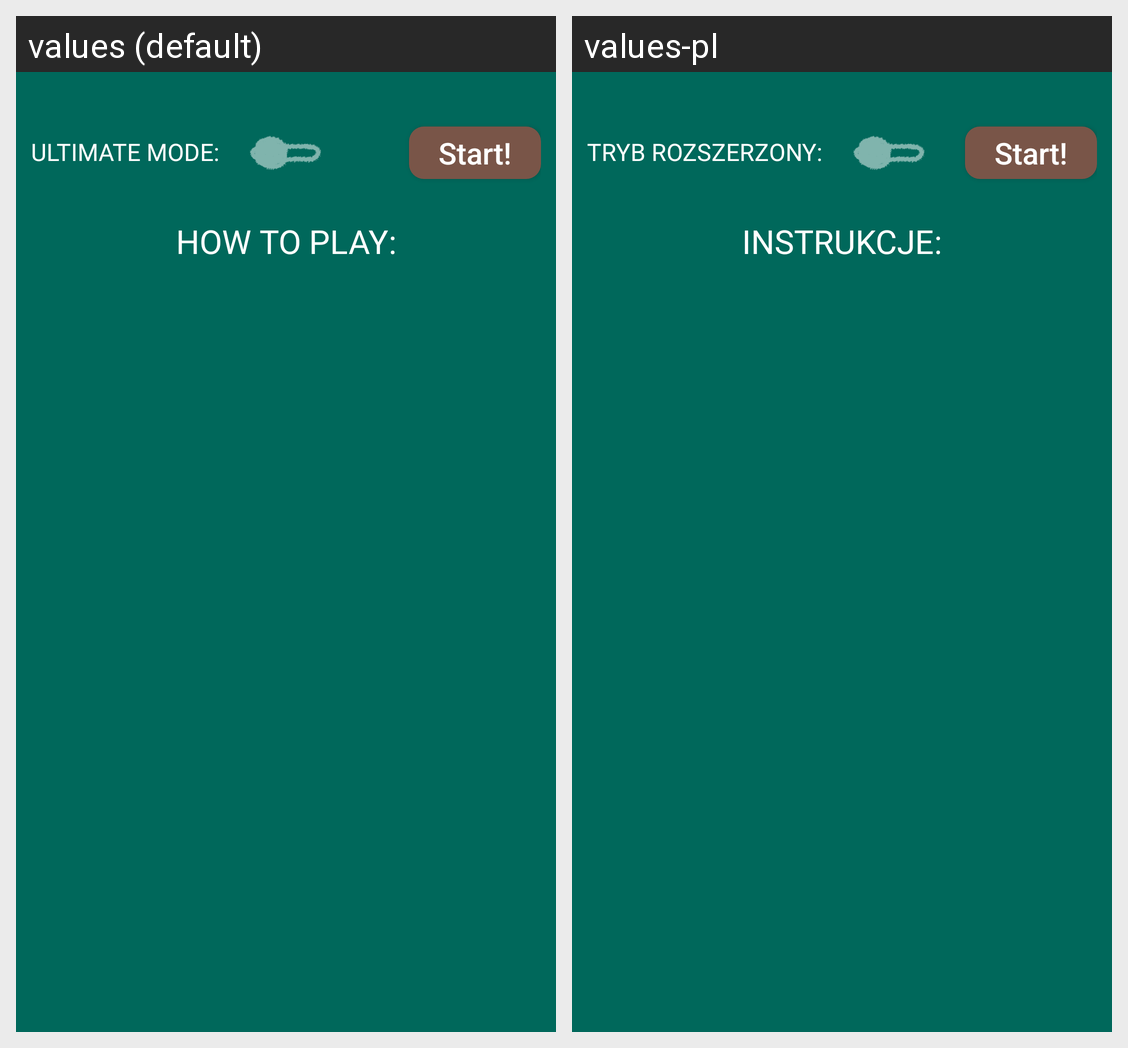

The Android screen above is rendered under two locales of the same app. Produce the string resources it draws, with the default and per-locale values.
Android screen res/layout/activity_standard_game_settings.xml rendered under 2 locales, left to right: values (default), values-pl. Device: Nexus 5 (rendered at 1080×1920; each locale shown at half size, 540×960, under a caption strip naming it); theme AppTheme.
Strings drawn on this screen, with the default value and each locale's value (text and hints the layout hard-codes, and strings that could not be matched under every locale, appear in the picture but are not listed):

label_ultimate_mode
  values: Ultimate Mode:
  values-pl: Tryb rozszerzony:

button_settings_start
  values: Start!
  values-pl: Start!

label_how_to_play
  values: How to play:
  values-pl: Instrukcje:
